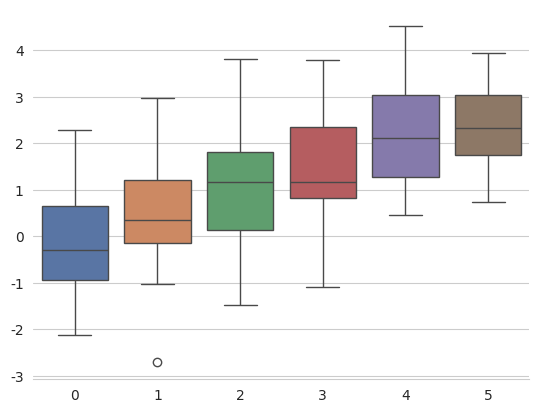

Recreate this plot in Python.
# sb15.py

# Ref:
# https://seaborn.pydata.org/tutorial/aesthetics.html#removing-spines-with-despine
import numpy as np
import matplotlib as mpl
import matplotlib.pyplot as plt

import seaborn as sns

data = np.random.normal(size=(20, 6)) + np.arange(6) / 2
sns.set_style("whitegrid")
sns.boxplot(data=data, palette="deep")
sns.despine(left=True)
plt.show()
'bye'
